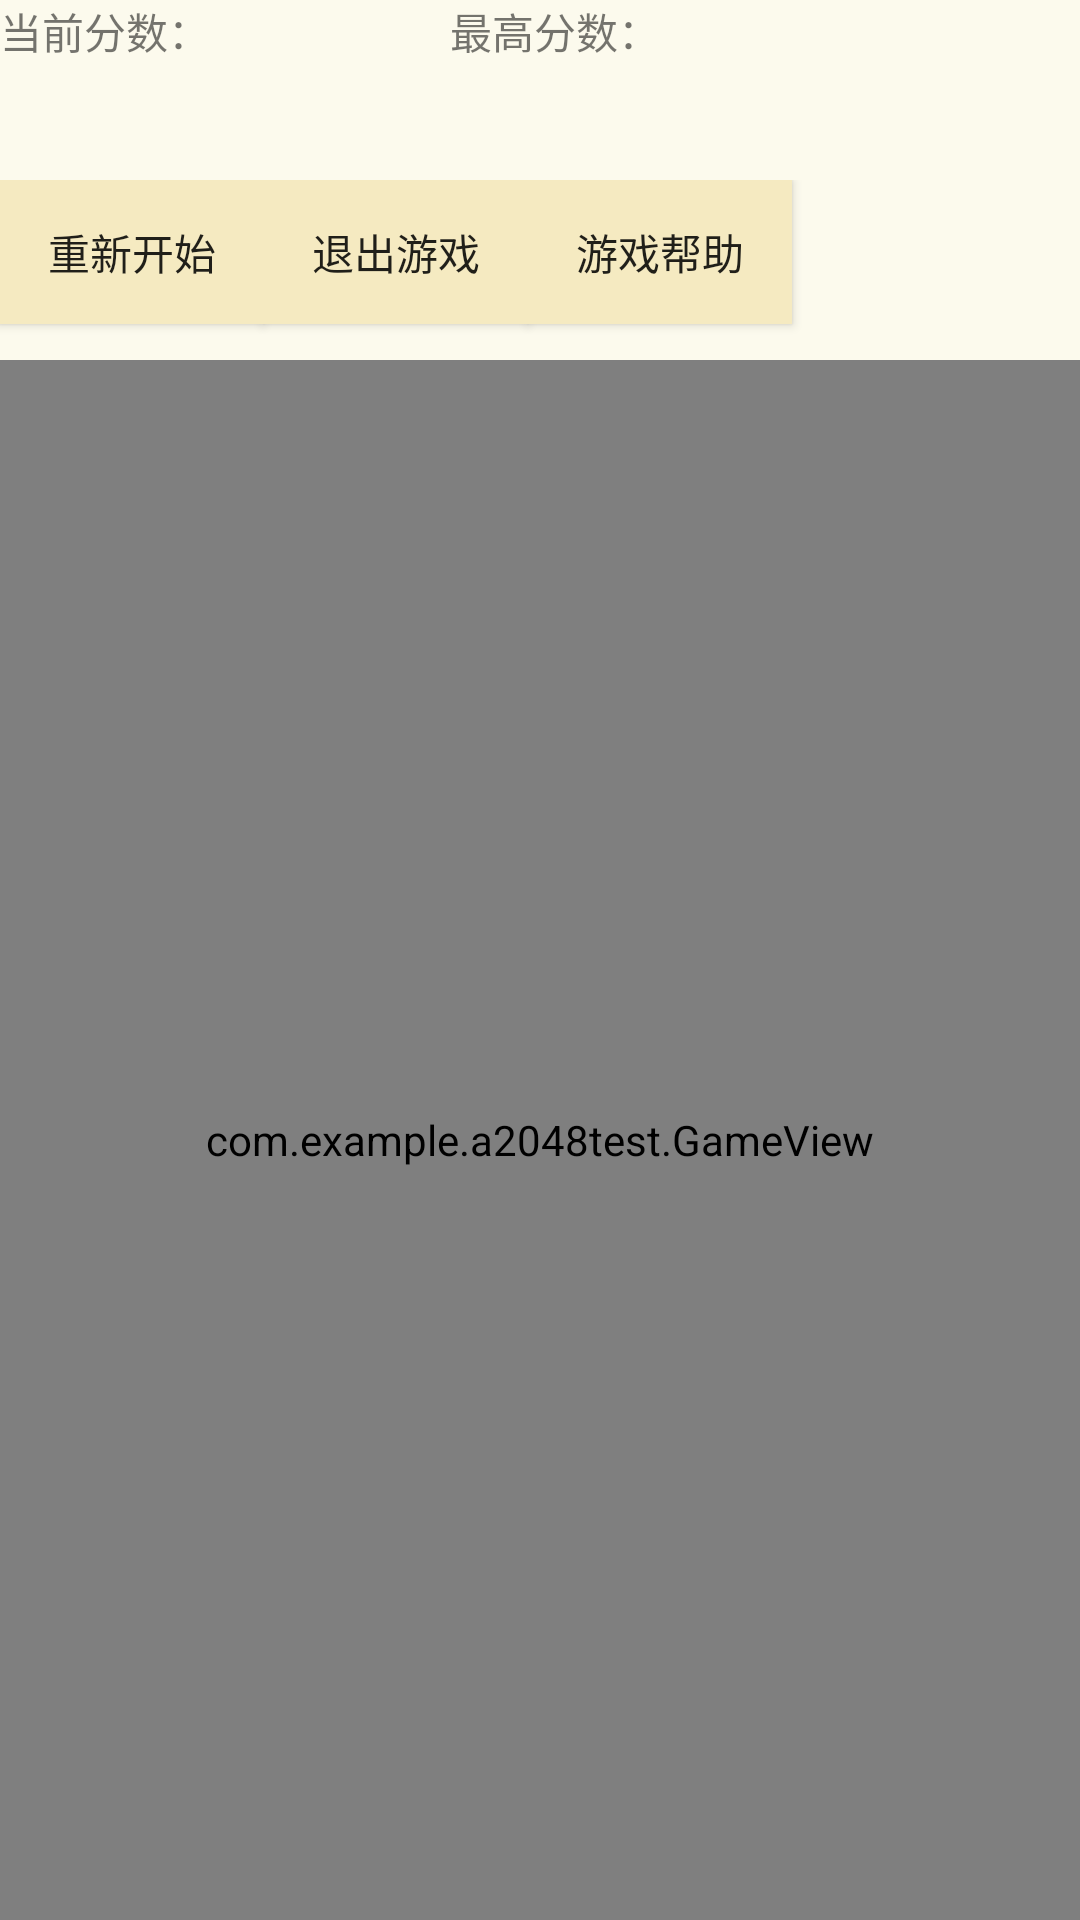

Layout XML and referenced resources for this Android screen:
<!-- AndroidManifest.xml: application theme Theme.2048test -->
<!-- res/layout/activity_main.xml -->
<?xml version="1.0" encoding="utf-8"?>
<LinearLayout xmlns:android="http://schemas.android.com/apk/res/android"
    xmlns:tools="http://schemas.android.com/tools"
    android:layout_width="match_parent"
    android:layout_height="match_parent"
    android:layout_gravity="center_horizontal"
    android:background="#fcfaed"
    android:orientation="vertical"
    android:paddingBottom="0dp"
    android:paddingLeft="0dp"
    android:paddingRight="0dp"
    android:paddingTop="0dp"
    tools:context=".MainActivity">

    <LinearLayout
        android:layout_width="match_parent"
        android:layout_height="wrap_content"
        android:orientation="horizontal">

        <TextView
            android:layout_width="wrap_content"
            android:layout_height="wrap_content"
            android:text="当前分数：" />

        <TextView
            android:id="@+id/tv_currentscore"
            android:layout_width="80dp"
            android:layout_height="60dp"
            android:paddingLeft="20dp" />

        <TextView
            android:layout_width="wrap_content"
            android:layout_height="wrap_content"
            android:text="最高分数：" />

        <TextView
            android:id="@+id/tv_topscore"
            android:layout_width="80dp"
            android:layout_height="wrap_content"
            android:paddingLeft="20dp" />
    </LinearLayout>

    <LinearLayout
        android:layout_width="match_parent"
        android:layout_height="60dp"
        android:orientation="horizontal">

        <Button
            android:id="@+id/btnrestart"
            android:layout_width="wrap_content"
            android:layout_height="wrap_content"
            android:background="#f5eac1"
            android:text="重新开始"
            android:onClick="onClick"/>

        <Button
            android:id="@+id/btnquit"
            android:layout_width="wrap_content"
            android:layout_height="wrap_content"
            android:background="#f5eac1"
            android:text="退出游戏"
            android:onClick="onClick"/>

        <Button
            android:id="@+id/btnhelp"
            android:layout_width="wrap_content"
            android:layout_height="wrap_content"
            android:background="#f5eac1"
            android:text="游戏帮助"
            android:onClick="onClick"/>

    </LinearLayout>
    <com.example.a2048test.GameView
        android:layout_width="fill_parent"
        android:layout_height="0dp"
        android:layout_weight="1">
    </com.example.a2048test.GameView>
</LinearLayout>
<!-- resources referenced by this layout -->
<resources>
  <style name="Theme.2048test" parent="Theme.MaterialComponents.DayNight.NoActionBar.Bridge">
          
          <item name="colorPrimary">@color/purple_500</item>
          <item name="colorPrimaryVariant">@color/purple_700</item>
          <item name="colorOnPrimary">@color/white</item>
          
          <item name="colorSecondary">@color/teal_200</item>
          <item name="colorSecondaryVariant">@color/teal_700</item>
          <item name="colorOnSecondary">@color/black</item>
          
          <item name="android:statusBarColor" tools:targetApi="l">?attr/colorPrimaryVariant</item>
          
      </style>
  <!-- not gathered from this repository: default colours our renderer supplied (Android Studio template values) -->
  <color name="purple_500">#FF6200EE</color>
  <color name="purple_700">#FF3700B3</color>
  <color name="teal_200">#FF03DAC5</color>
  <color name="teal_700">#FF018786</color>
  <color name="black">#FF000000</color>
  <color name="white">#FFFFFFFF</color>
</resources>
